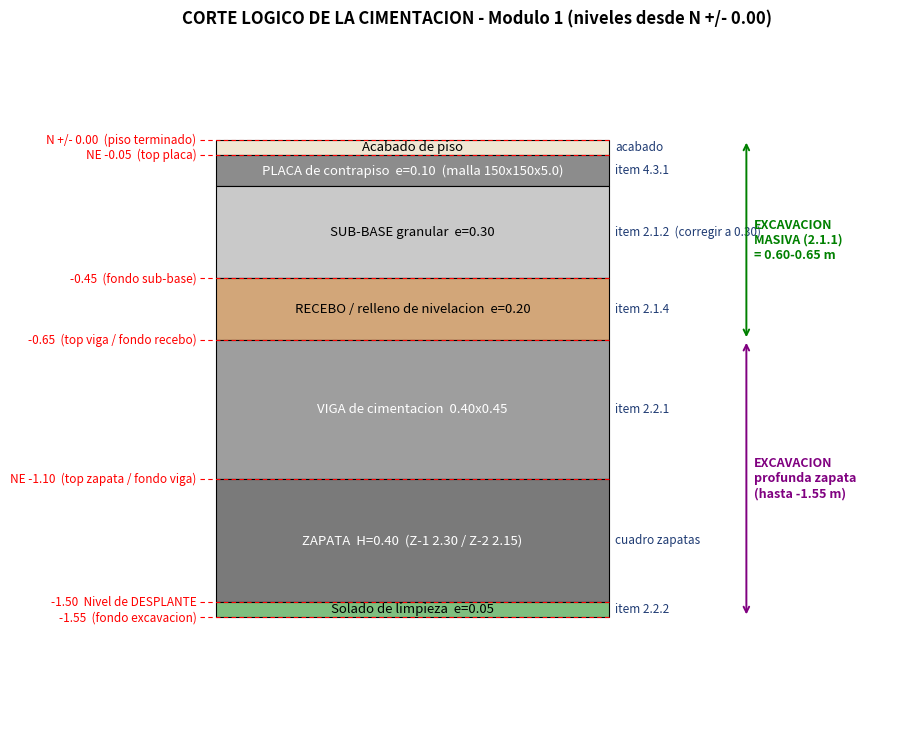

Write the Python code that produced this figure. (Note: this script raises an exception after producing the figure.)
# -*- coding: utf-8 -*-
import matplotlib
matplotlib.use("Agg")
import matplotlib.pyplot as plt
from matplotlib.patches import Rectangle
import os

fig, ax = plt.subplots(figsize=(11, 9))

# Niveles (m) medidos desde N +/- 0.00 (piso terminado)
# capa: (y_top, y_bot, color, etiqueta, item)
capas = [
    (0.00, -0.05, "#f0e6d2", "Acabado de piso", "acabado"),
    (-0.05, -0.15, "#8c8c8c", "PLACA de contrapiso  e=0.10  (malla 150x150x5.0)", "item 4.3.1"),
    (-0.15, -0.45, "#c9c9c9", "SUB-BASE granular  e=0.30", "item 2.1.2  (corregir a 0.30)"),
    (-0.45, -0.65, "#d2a679", "RECEBO / relleno de nivelacion  e=0.20", "item 2.1.4"),
    (-0.65, -1.10, "#9e9e9e", "VIGA de cimentacion  0.40x0.45", "item 2.2.1"),
    (-1.10, -1.50, "#7a7a7a", "ZAPATA  H=0.40  (Z-1 2.30 / Z-2 2.15)", "cuadro zapatas"),
    (-1.50, -1.55, "#7fbf7f", "Solado de limpieza  e=0.05", "item 2.2.2"),
]
xL, xR = 0, 10
for ytop, ybot, color, lab, item in capas:
    ax.add_patch(Rectangle((xL, ybot), xR-xL, ytop-ybot, facecolor=color, edgecolor="black", lw=0.8))
    ym = (ytop+ybot)/2
    ax.text((xL+xR)/2, ym, f"{lab}", ha="center", va="center", fontsize=9.5,
            color="white" if color in ("#7a7a7a","#9e9e9e","#8c8c8c") else "black")
    ax.text(xR+0.15, ym, item, ha="left", va="center", fontsize=8.5, color="#1f3b73")

# terreno natural (hatch) a los lados de la zona profunda
ax.add_patch(Rectangle((xL, -1.55), xR-xL, 0.0, facecolor="none"))

# Lineas de nivel + etiquetas a la izquierda
niveles = {
    0.00: "N +/- 0.00  (piso terminado)",
    -0.05: "NE -0.05  (top placa)",
    -0.45: "-0.45  (fondo sub-base)",
    -0.65: "-0.65  (top viga / fondo recebo)",
    -1.10: "NE -1.10  (top zapata / fondo viga)",
    -1.50: "-1.50  Nivel de DESPLANTE",
    -1.55: "-1.55  (fondo excavacion)",
}
for y, txt in niveles.items():
    ax.plot([xL-0.4, xR], [y, y], color="red", lw=0.8, ls=(0,(4,3)))
    ax.text(xL-0.5, y, txt, ha="right", va="center", fontsize=8.5, color="red")

# Cota total del paquete de piso (reemplazo) 0.00 -> -0.65
ax.annotate("", xy=(xR+3.5, 0.0), xytext=(xR+3.5, -0.65), arrowprops=dict(arrowstyle="<->", color="green", lw=1.4))
ax.text(xR+3.7, -0.325, "EXCAVACION\nMASIVA (2.1.1)\n= 0.60-0.65 m", ha="left", va="center", fontsize=9, color="green", fontweight="bold")
# Cota excavacion profunda zapata
ax.annotate("", xy=(xR+3.5, -0.65), xytext=(xR+3.5, -1.55), arrowprops=dict(arrowstyle="<->", color="purple", lw=1.4))
ax.text(xR+3.7, -1.10, "EXCAVACION\nprofunda zapata\n(hasta -1.55 m)", ha="left", va="center", fontsize=9, color="purple", fontweight="bold")

ax.set_xlim(-4.2, 17.5)
ax.set_ylim(-1.9, 0.35)
ax.set_title("CORTE LOGICO DE LA CIMENTACION - Modulo 1 (niveles desde N +/- 0.00)", fontsize=12, fontweight="bold")
ax.axis("off")
p = os.path.join("_img", "esq_seccion_general.png")
fig.savefig(p, dpi=150, bbox_inches="tight", facecolor="white")
print("OK", p)
